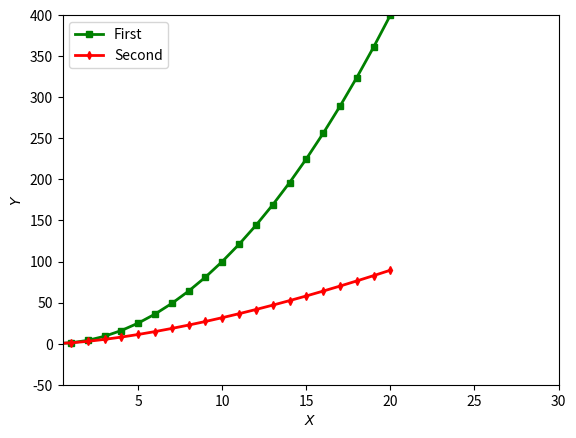

Here is the Python script that generated this plot:
'''

Start of transcript. Skip to the end.
There are a few important elements that can be easily added to plots.
For example, we can add a legend with the legend function.
We can adjust axes with axis, where axis is spelled A-X-I-S.
We can set axis labels using xlabel and ylabel.
And we can save a figure using savefig.
In that case, the file format extension specifies the format of the file,
such as pdf or png.
Let's now add these elements to our previous plot.
I'm going to construct this plot in the editor.
So I'm going to take my first line and place that in the editor.
Then I'm going to take my second line and just copy paste that in the editor.
If I want to construct the full plot, I'm
going to find my definition of x, so we have a full example,
x was defined here.
Then we had definitions of y1, which was given here.
And we have also our definition of y2, which is here.
This is the plot that we've been looking at so far.
I'm going to start by adding axes labels to this plot.
I'm going to type plt.xlabel.
And we'll just put it in an X for the x-axis.
And we can use the same idea for ylabel, in which case we'll just call it Y.
If you're familiar with LaTeX, which is the typesetting software often used
in mathematical publications, you'll be pleased to know
that plt also knows LaTeX.
If you're not familiar with it, here's a brief idea.
We can take a mathematical notation or a symbol like x,
and we can put dollar signs around that.
All this does is that it changes the appearance of x and y in your plot.
Let's try running the plot up to this point.
If you're not familiar with LaTeX, you can drop the dollar signs
and we can re-run the code to see what changes.
Pay close attention to the axes labels.
The axes labels are still x and y, but the specific appearance of the font
looks a little bit different.
Let's then use axis function to adjust the axes.
So I'm going to type plt.axis parentheses
and inside goes a list.
The first argument is going to be xmin.
The second one is xmax.
The third one is ymin.
And the fourth one is ymax.
xmin specifies where the x-axis starts in my plot.
I'm going to use the number minus 0.5.
xmax, I'm going to use 10.5
so I'm going to be going a little bit over the length of my x vector.
For ymin, I'm going to be using minus 5.
And for ymax, I'm going to be using 105.
Let's try re-running this and see how it changes in a subtle way
the appearance of the plot.
You see that the axes have now been adjusted.
Let's then add a legend to our plot.
There are two steps.
The first step is to give labels.
I'm going to say a label equal to, let's just called this First,
you'll see that the label is going to be a string.
I also want to give a label for my second plot.
I'm just going to call that Second.
To show the legend, I have to type plt.legend.
And I can use an additional keyword argument, loc for location,
to specify the specific location of the legend.
In this case I would like to use the upper left corner for my legend,
and we can try running the code,
and we'll see that the legend appears in the upper left corner.
Finally, we'd like to be able to save our figure to file.
To do that, we'll use the savefig function,
and inside the parentheses goes the name of my plot.
I'm just going to call that myplot.
I'd like this to be a pdf plot
so I'll just enter the pdf file extension here.
I'm going to run this code
and Python will now have created a plot called
"myplot.pdf" in the working directory.
The working directory is the directory where you have launched your Python.
Let's see if we can find the plot that we just created.
I'm going to launch finder.
I know the name of my plot is myplot.pdf.
And we can see that this plot has just been created.
I can double click that to open my pdf.
In this case, my plot is beautifully stored in a pdf file.




'''

import numpy as np
import matplotlib.pyplot as plt

x = np.linspace(0, 20, 21)
y1 = x ** 2
y2 = x ** 1.5

print(x, y1)
plt.plot(x, y1, "gs-", linewidth=2, markersize=4, label="First")  # gs is green squares
plt.plot(x, y2, "rd-", linewidth=2, markersize=4, label="Second")
plt.legend(loc="upper left")  # to  diplay the labels of the plot
plt.xlabel("$X$")  # dollor gives an italian look
plt.ylabel("$Y$")
plt.axis([.5, 30, -50, 400])  # Limit the window axes
# plt.axis([xmin,xmax,ymin,ymax])
plt.savefig("myplot.png")  # to save the figure
# print(p)
plt.show()
